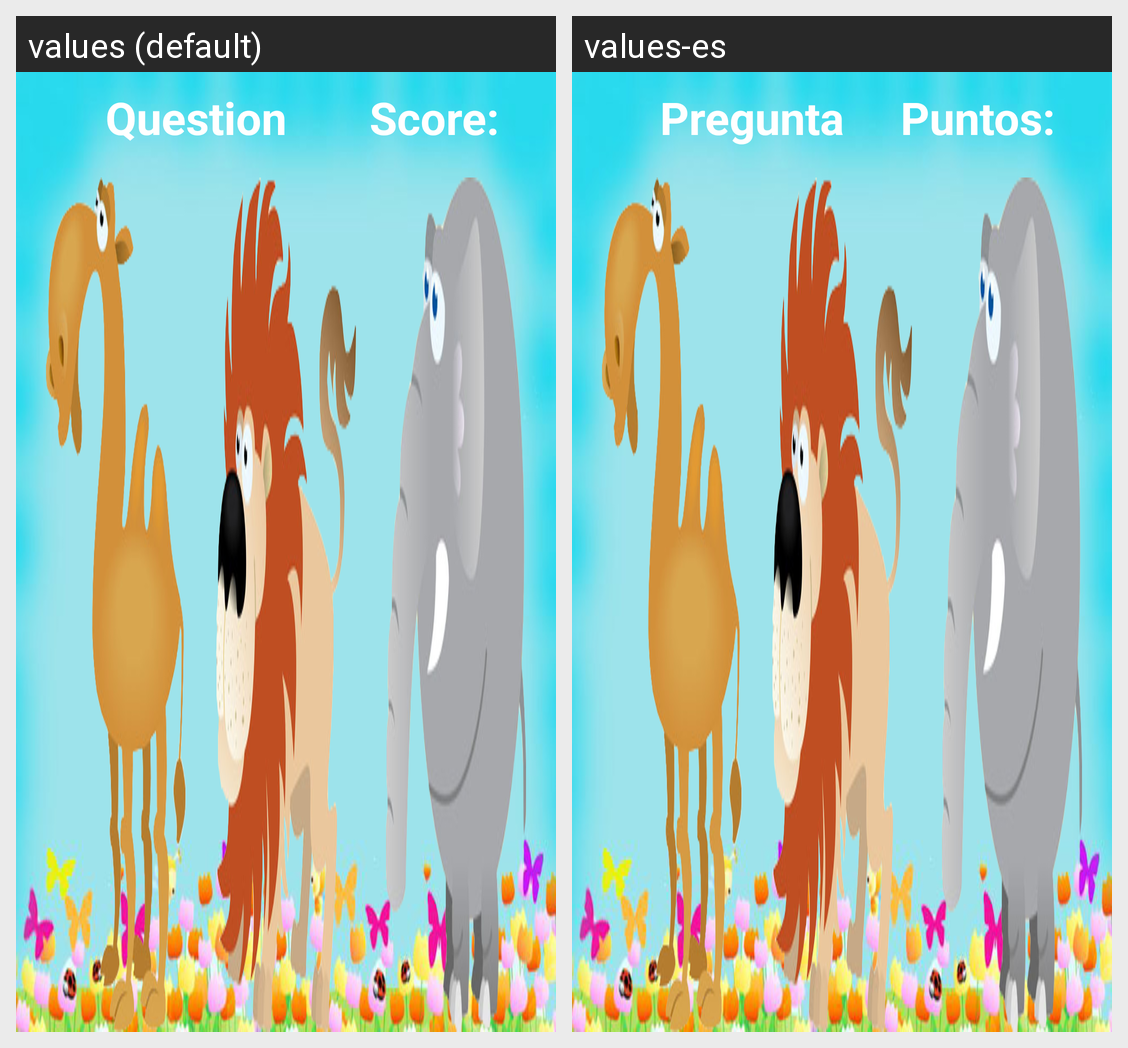

Locale-by-locale string values for the Android screen shown in this grid:
Android screen res/layout/activity_questions.xml rendered under 2 locales, left to right: values (default), values-es. Device: Nexus 5 (rendered at 1080×1920; each locale shown at half size, 540×960, under a caption strip naming it); theme AppTheme.
Strings drawn on this screen, with the default value and each locale's value (text and hints the layout hard-codes, and strings that could not be matched under every locale, appear in the picture but are not listed):

question
  values: Question
  values-es: Pregunta

score
  values: Score:
  values-es: Puntos:
